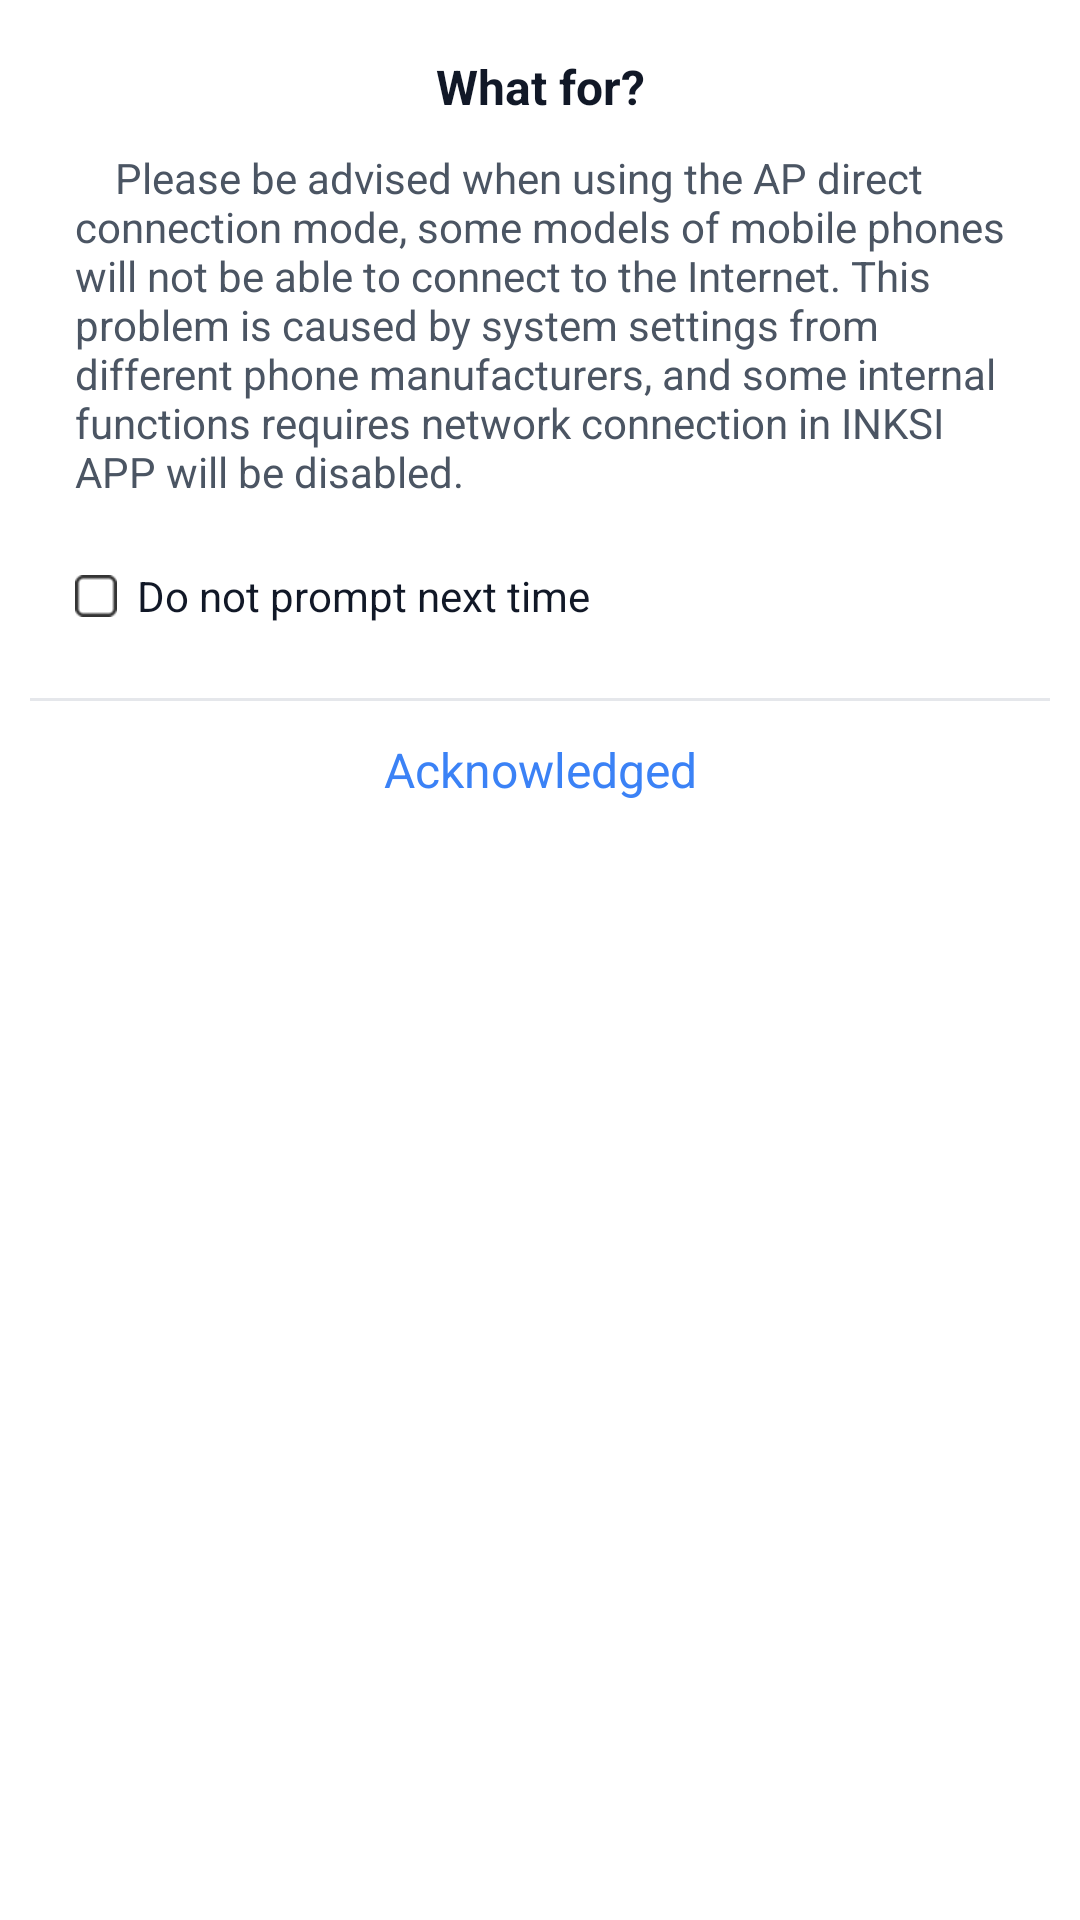

Write the Android layout XML for this screen, with the resource values it uses.
<!-- AndroidManifest.xml: application theme Theme.JzPrinter -->
<!-- res/layout/dialog_instruction_ap_layout.xml -->
<?xml version="1.0" encoding="utf-8"?>
<LinearLayout xmlns:android="http://schemas.android.com/apk/res/android"
	android:layout_width="match_parent"
	android:layout_height="wrap_content"
	android:orientation="vertical">
	<TextView
		android:paddingTop="18dp"
		android:paddingBottom="@dimen/dimen_10dp"
		android:layout_width="match_parent"
		android:textStyle="bold"
		android:layout_height="wrap_content"
		android:text="@string/instructions"
		android:textColor="@color/text_primary"
		android:textSize="16sp"
		android:gravity="center"/>
	<LinearLayout
		android:layout_width="match_parent"
		android:orientation="vertical"
		android:layout_gravity="center"
		android:layout_height="wrap_content">
		
		<TextView
			android:layout_marginLeft="@dimen/dimen_25dp"
			android:layout_marginRight="@dimen/dimen_25dp"
			android:layout_width="match_parent"
			android:layout_height="wrap_content"
			android:text="@string/ap_instructions"
			android:textColor="@color/text_secondary"
			android:textSize="14sp"/>
		
		<CheckBox
			android:id="@+id/cb"
			android:layout_width="wrap_content"
			android:layout_marginTop="8dp"
			android:layout_height="wrap_content"
			android:gravity="center_vertical"
			android:textColor="@color/text_primary"
			android:button="@drawable/checkbox_rect_bg"
			android:layout_marginLeft="@dimen/dimen_25dp"
			android:text="@string/no_tip_next_time"/>
		
	</LinearLayout>
	
	
	
	<View android:layout_width="match_parent"
		android:layout_height="1dp"
		android:layout_marginLeft="@dimen/dimen_10dp"
		android:layout_marginRight="@dimen/dimen_10dp"
		android:layout_marginTop="@dimen/dimen_10dp"
		android:background="?attr/divider_color"/>
	<TextView
		android:id="@+id/tvKnow"
		android:layout_width="match_parent"
		android:layout_height="wrap_content"
		android:gravity="center"
		android:text="@string/I_know"
		android:paddingTop="@dimen/dimen_12dp"
		android:paddingBottom="@dimen/dimen_12dp"
		android:textColor="?attr/app_normal_color"
		android:textSize="16sp"
		/>
</LinearLayout>
<!-- resources referenced by this layout -->
<resources>
  <color name="text_primary">#111827</color>
  <color name="text_secondary">#4B5563</color>
  <dimen name="dimen_10dp">10dp</dimen>
  <dimen name="dimen_12dp">12dp</dimen>
  <dimen name="dimen_25dp">25dp</dimen>
  <!-- drawable checkbox_rect_bg (drawable) -->
  <?xml version="1.0" encoding="utf-8"?>
  <selector xmlns:android="http://schemas.android.com/apk/res/android">
  	<item android:drawable="@mipmap/checkbox_rect_bg_checked" android:state_checked="true"/>
  	<item android:drawable="@mipmap/checkbox_rect_bg_uncheck" android:state_checked="false"/>
  	<item android:drawable="@mipmap/checkbox_rect_bg_uncheck"/>
  </selector>
  <string name="I_know">Acknowledged</string>
  <string name="ap_instructions">\t\tPlease be advised when using the AP direct connection mode, some models of mobile phones will not be able to connect to the Internet. This problem is caused by system settings from different phone manufacturers, and some internal functions requires network connection in INKSI APP will be disabled.</string>
  <string name="instructions">What for?</string>
  <string name="no_tip_next_time">\tDo not prompt next time</string>
  <style name="Theme.JzPrinter" parent="AppTheme" />
  <style name="AppTheme" parent="Theme.MaterialComponents.Light.NoActionBar">
  		
  		<item name="colorPrimary">@color/primary_blue</item>
  		<item name="colorPrimaryVariant">@color/primary_blue_dark</item>
  		<item name="colorOnPrimary">@color/white</item>
  		
  		<item name="colorSecondary">@color/accent_blue</item>
  		<item name="colorSecondaryVariant">@color/accent_blue_dark</item>
  		<item name="colorOnSecondary">@color/white</item>
  		<item name="colorPrimaryDark">@color/primary_blue_dark</item>
  		<item name="colorAccent">@color/accent_blue</item>
  		<item name="android:statusBarColor">?attr/colorPrimaryVariant</item>
  		<item name="android:windowLightStatusBar">false</item>
  		<item name="android:forceDarkAllowed" tools:targetApi="q">false</item>
  		<item name="alertDialogTheme">@style/Theme.MaterialComponents.Light.Dialog.Alert.Self</item>
  		
  		
  		<item name="app_bar_color">@color/primary_blue</item>
  		<item name="app_normal_color">@color/accent_blue</item>
  		<item name="app_bar_icon_color">@color/white</item>
  		<item name="app_bar_txt_color">@color/white</item>
  		<item name="icon_color">@color/text_primary</item>
  		<item name="txt_save_color">@color/accent_blue</item>
  		<item name="divider_color">@color/divider</item>
  	</style>
  <color name="primary_blue">#1E3A8A</color>
  <color name="primary_blue_dark">#1E2D6D</color>
  <color name="white">#FFFFFFFF</color>
  <color name="accent_blue">#3B82F6</color>
  <color name="accent_blue_dark">#2563EB</color>
  <style name="Theme.MaterialComponents.Light.Dialog.Alert.Self" parent="@style/Theme.MaterialComponents.Light.Dialog.Alert">
  		<item name="colorAccent">@color/primary_blue</item>
  	</style>
  <color name="divider">#E5E7EB</color>
</resources>
